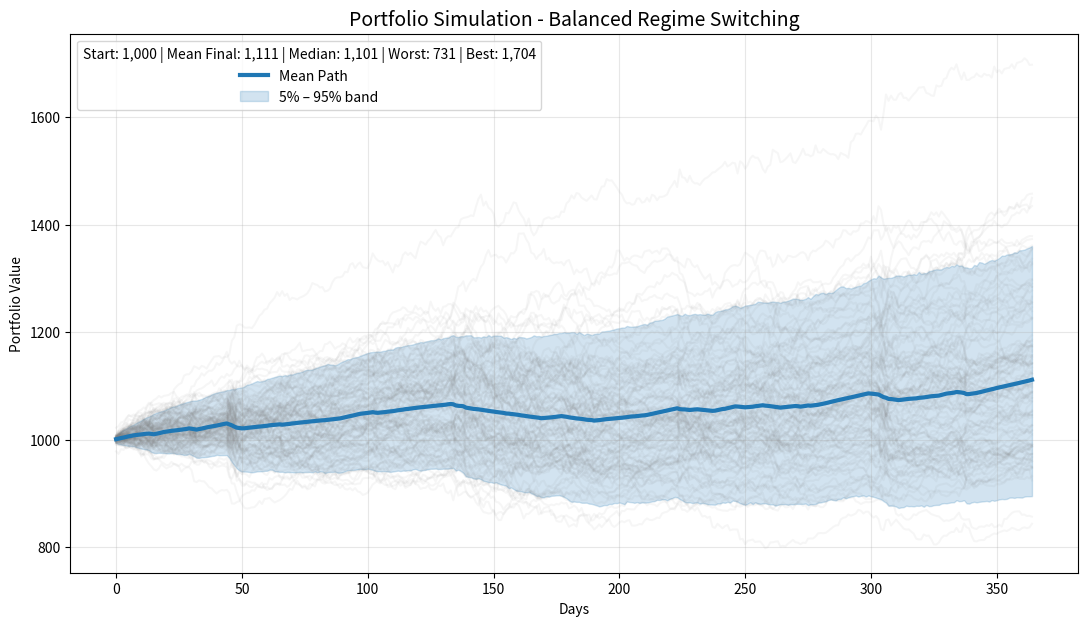

The matplotlib source for this figure:
import numpy as np
import matplotlib.pyplot as plt

# ==========================================================
# CONFIG
# ==========================================================

DAYS = 365
SEEDS = 2000
INITIAL = 1000
N_FACTORS = 7

weights = np.array([0.28, 0.16, 0.12, 0.10, 0.12, 0.12, 0.10], dtype=np.float32)
weights /= weights.sum()

# ==========================================================
# REGIMES
# ==========================================================

REGIMES = {
    0: ("bull",   0.00095, 0.0062),
    1: ("normal", 0.00050, 0.0080),
    2: ("bear",  -0.00060, 0.0115),
    3: ("crisis", -0.0023, 0.0195)
}

TRANSITION = np.array([
    [0.90, 0.07, 0.02, 0.01],
    [0.06, 0.86, 0.07, 0.01],
    [0.03, 0.11, 0.81, 0.05],
    [0.05, 0.16, 0.24, 0.55]
], dtype=np.float32)

# ==========================================================
# CORRELATION
# ==========================================================

BASE_CORR = np.array([
    [1.00, 0.38, 0.22, 0.32, 0.37, -0.18, 0.28],
    [0.38, 1.00, 0.27, 0.22, 0.12,  0.02, 0.12],
    [0.22, 0.27, 1.00, 0.28, 0.22,  0.08, 0.18],
    [0.32, 0.22, 0.28, 1.00, 0.28, -0.08, 0.35],
    [0.37, 0.12, 0.22, 0.28, 1.00, -0.12, 0.22],
    [-0.18,0.02, 0.08,-0.08,-0.12, 1.00,-0.10],
    [0.28, 0.12, 0.18, 0.35, 0.22, -0.10, 1.00]
], dtype=np.float32)

def make_psd(A):
    A = (A + A.T) / 2
    eigvals, eigvecs = np.linalg.eigh(A)
    eigvals = np.clip(eigvals, 1e-6, None)
    return eigvecs @ np.diag(eigvals) @ eigvecs.T

L_BASE = np.linalg.cholesky(make_psd(BASE_CORR))
L_CRISIS = np.linalg.cholesky(make_psd(BASE_CORR * 1.32))

# ==========================================================
# HELPERS
# ==========================================================

def build_regime_path(days):
    states = np.zeros(days, dtype=np.int32)
    for t in range(1, days):
        states[t] = np.random.choice(4, p=TRANSITION[states[t-1]])
    return states

def student_t(shape, df=6.5):
    z = np.random.normal(size=shape)
    g = np.random.chisquare(df, size=shape)
    return z / np.sqrt(g / df)

def black_swan(days):
    shock = np.zeros(days)
    if np.random.rand() < 0.04:
        start = np.random.randint(35, days - 30)
        mag = np.random.uniform(-0.20, 0.16)
        dur = np.random.randint(4, 8)
        # ramp pentru netezire
        ramp = np.linspace(0.5, 1.0, dur)
        shock[start:start+dur] = mag * ramp
    return shock

def structural_shift(days):
    effect = np.zeros((days, N_FACTORS))
    if np.random.rand() < 0.22:
        t0 = np.random.randint(80, 290)
        effect[t0:, 0] -= 0.00040
        effect[t0:, 3] += 0.00017
        effect[t0:, 4] += 0.00010
    return effect

# ==========================================================
# SIMULATION
# ==========================================================

def simulate():
    states = build_regime_path(DAYS)
    means = np.array([REGIMES[s][1] for s in states])
    vols  = np.array([REGIMES[s][2] for s in states])

    shocks = student_t((SEEDS, DAYS, N_FACTORS))
    factor_returns = np.zeros_like(shocks)

    for t in range(DAYS):
        L = L_CRISIS if states[t] == 3 else L_BASE
        factor_returns[:, t, :] = shocks[:, t, :] @ L.T

    factor_returns = factor_returns * vols[None, :, None] + means[None, :, None]

    # Persistență moderată
    for t in range(1, DAYS):
        factor_returns[:, t, :] += 0.055 * factor_returns[:, t-1, :]

    # Evenimente rare
    factor_returns += black_swan(DAYS)[None, :, None]
    factor_returns += structural_shift(DAYS)

    # Crashes rare și moderate
    crash_mask = np.random.rand(SEEDS, DAYS) < 0.0011
    crash_size = np.random.uniform(-0.11, -0.045, (SEEDS, DAYS))
    factor_returns += crash_mask[:, :, None] * crash_size[:, :, None]

    # Portfolio return
    port_ret = factor_returns @ weights
    
    # Limitare realistă (max ~2.2% pe zi)
    port_ret = np.clip(port_ret, -0.022, 0.022)

    values = INITIAL * np.exp(np.cumsum(port_ret, axis=1))
    return values


# ==========================================================
# RUN & PLOT
# ==========================================================

np.random.seed(None)        # ← important: random la fiecare run
values = simulate()

final = values[:, -1]
mean_path = values.mean(axis=0)
p5  = np.percentile(values, 5, axis=0)
p95 = np.percentile(values, 95, axis=0)

plt.figure(figsize=(13, 7))

for path in values[:110]:
    plt.plot(path, color="gray", alpha=0.065)

plt.plot(mean_path, color="#1f77b4", linewidth=3, label="Mean Path")
plt.fill_between(range(DAYS), p5, p95, color="#1f77b4", alpha=0.20, label="5% – 95% band")

title = (f"Start: {INITIAL:,} | Mean Final: {mean_path[-1]:,.0f} | "
         f"Median: {np.median(final):,.0f} | "
         f"Worst: {final.min():,.0f} | Best: {final.max():,.0f}")

plt.title("Portfolio Simulation - Balanced Regime Switching", fontsize=14)
plt.xlabel("Days")
plt.ylabel("Portfolio Value")
plt.legend(title=title, loc="upper left")
plt.grid(True, alpha=0.3)

plt.show()

# Console stats
print(f"Mean Final     : {mean_path[-1]:.0f}")
print(f"Median Final   : {np.median(final):.0f}")
print(f"5th percentile : {p5[-1]:.0f}")
print(f"95th percentile: {p95[-1]:.0f}")
print(f"Worst          : {final.min():.0f}")
print(f"Best           : {final.max():.0f}")
